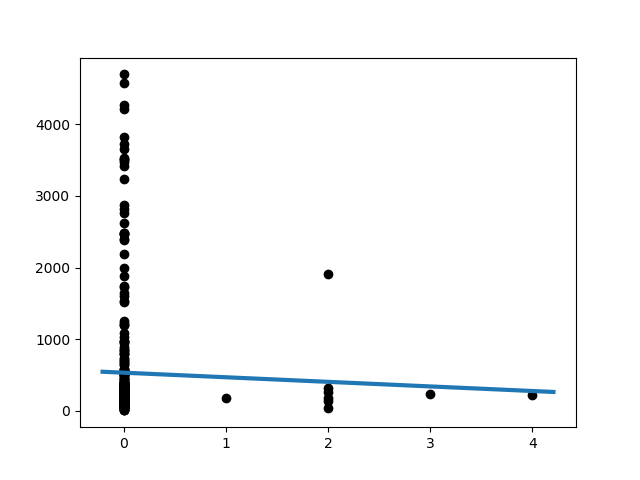

The file beside this chart, header and first rows:
Slope:	-63.942586750788685
Intercept:	532.6
R_value:	-0.02906
P_value:	0.6017
